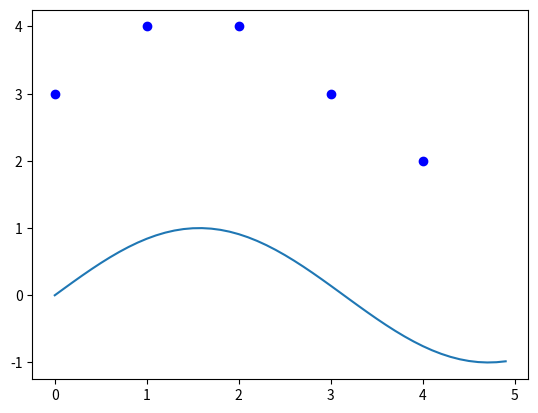

The matplotlib source for this figure:
import matplotlib.pyplot as plt
import numpy as np

x = np.arange(0, 5, 0.1);
y = np.sin(x)
print(plt.isinteractive())
plt.plot(x, y)
#plt.interactive(True)


#Para cambiar entre modo interactivo y no: plt.ion() y plt.ioff()
# Asi separado los pone con diferentes colores.
plt.scatter(0,3,c='b')
plt.scatter(1,4,c='b')
plt.scatter(2,4,c='b')
plt.scatter(3,3,c='b')
plt.scatter(4,2,c='b')
"""
# Asi todos en la misma lista los pone del mismo color
a = [0,1,2,3,4]
b = [3,4,4,3,2]
plt.scatter(a,b)
"""


if(plt.isinteractive()):
	print("era interactivo")


plt.show()


"""
plt.figure('scatter') # Crea una ventana titulada 'scatter'
plt.figure('plot')    # Crea una ventana titulada 'plot'
a = np.random.rand(100) # Generamos un vector de valores aleatorios
b = np.random.rand(100) # Generamos otro vector de valores aleatorios
plt.figure('scatter') # Le decimos que la ventana activa en la que vamos a dibujar es la ventana 'scatter'
plt.scatter(a,b)  # Dibujamos un scatterplot en la ventana 'scatter'
plt.figure('plot') # Ahora cambiamos a la ventana 'plot'
plt.plot(a,b)
"""